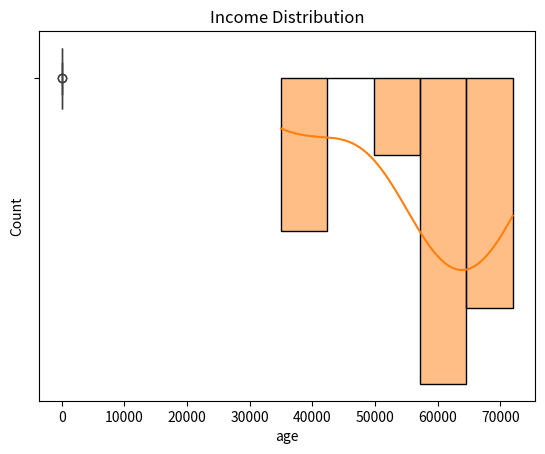

The script that saved this image:
import pandas as pd
import numpy as np
import matplotlib.pyplot as plt
import seaborn as sns

# Sample data
data = pd.DataFrame({
    'age': [22, 25, 47, 52, 46, 56, 55, 60, 63, 50],
    'income': [35000, 42000, 59000, 60000, 57000, 63000, 64000, 70000, 72000, 69000]
})

# Summary statistics
print(data.describe())

# Visualizations
sns.boxplot(data=data, x='age')
plt.title('Boxplot of Age')
plt.show()

sns.histplot(data=data, x='income', kde=True)
plt.title('Income Distribution')
plt.show()